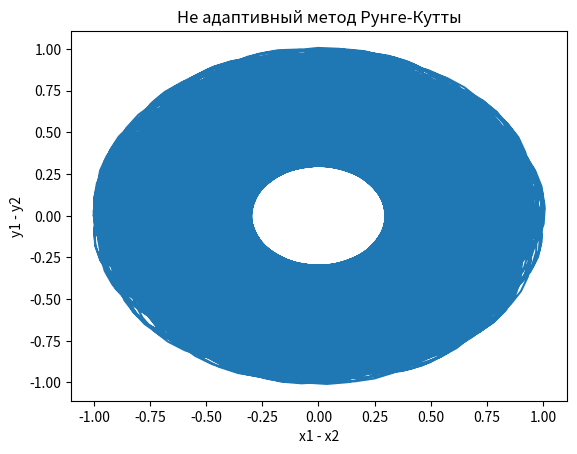

The script that saved this image:
import numpy as np
import matplotlib.pyplot as plt

def runge_kutta_step(f, y, h, t): # f - функция, описывающая систему уравнений,
                                  # y - текущее состояние системы,
                                  # h - шаг времени,
                                  # t - текущее время
    k1 = h * f(t, y)
    k2 = h * f(t + h/2, y + k1/2)
    k3 = h * f(t + h/2, y + k2/2)
    k4 = h * f(t + h, y + k3)
    return y + (k1 + 2*k2 + 2*k3 + k4)/6

def initial_problem(t, y): # функция начальных условий
    x1, y1, x2, y2, u1, v1, u2, v2, r, rho = y
    return np.array([
        u1,
        v1,
        u2,
        v2,
        (x2 - x1) * rho / r**2,
        (y2 - y1) * rho / r**2,
        (x1 - x2) * rho / r**2,
        (y1 - y2) * rho / r**2,
        1/r * ((x1 - x2)*(u1 - u2) + (y1 - y2)*(v1 - v2)),
        -rho/r**2 * ((x1 - x2)*(u1 - u2) + (y1 - y2)*(v1 - v2))
    ])

def simulate_motion(initial_values, num_steps, delta_t): # initial_values - начальные условия,
                                                         # num_steps - количество шагов,
                                                         # delta_t - временной шаг
    t_values = np.arange(0, num_steps * delta_t, delta_t)
    result = np.zeros((num_steps, len(initial_values)))

    current_values = np.array(initial_values)

    for i, t in enumerate(t_values):
        result[i, :] = current_values
        current_values = runge_kutta_step(initial_problem, current_values, delta_t, t)

    return result

# Начальные условия
initial_conditions = [0, 0, 1, 0, 0, 0, 0, 1, 1, 1]

# Моделирование движения с фиксированным временным шагом 0,001
num_steps = 100000
delta_t = 0.1
trajectory = simulate_motion(initial_conditions, num_steps, delta_t)

# Построим каждую точку в течение моделирования и проверим образование элипса
plt.plot(trajectory[:, 0] - trajectory[:, 2], trajectory[:, 1] - trajectory[:, 3])

plt.xlabel('x1 - x2')
plt.ylabel('y1 - y2')
plt.title('Не адаптивный метод Рунге-Кутты')
# plt.axis([-5, 5, -5, 5])
plt.show()